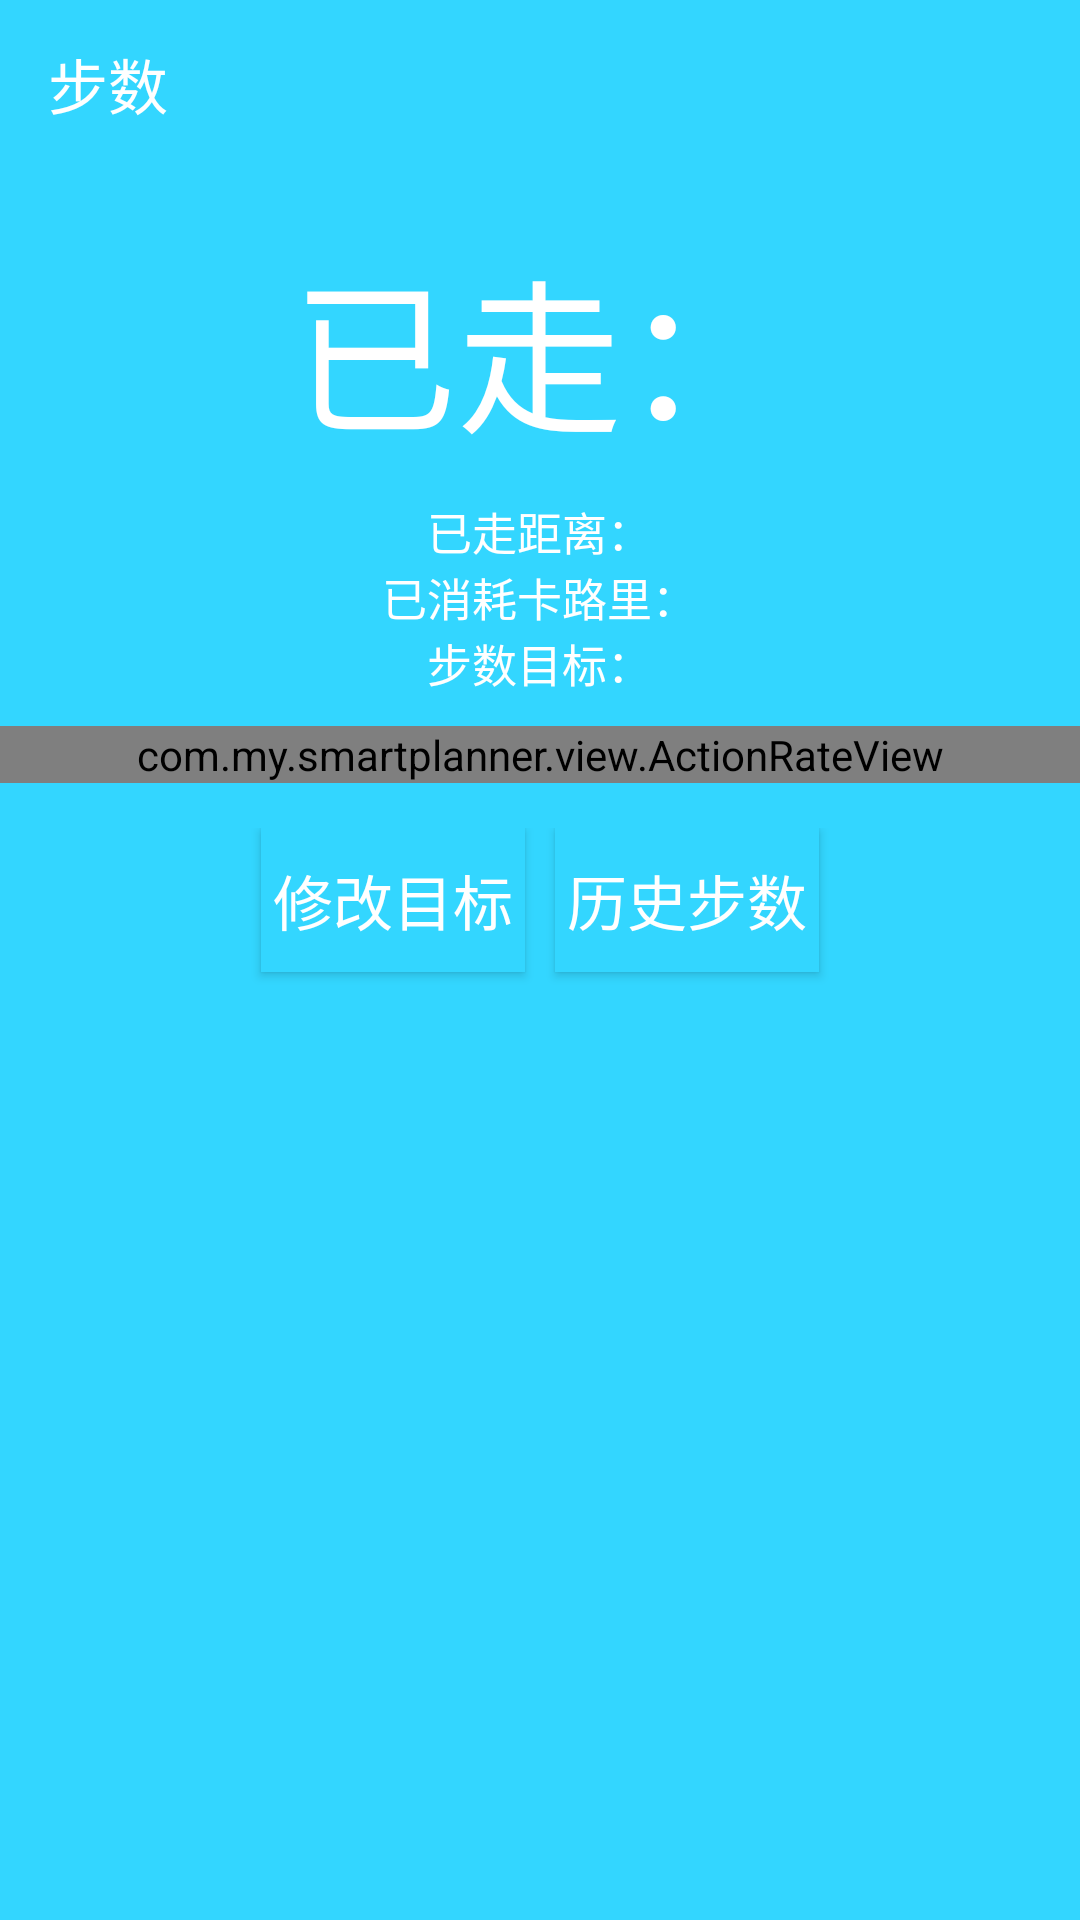

Reconstruct the res/layout file that produces this screen, plus the resources it refers to.
<!-- AndroidManifest.xml: application theme ActivityTheme -->
<!-- res/layout/activity_health.xml -->
<?xml version="1.0" encoding="utf-8"?>
<androidx.coordinatorlayout.widget.CoordinatorLayout xmlns:android="http://schemas.android.com/apk/res/android"
    xmlns:app="http://schemas.android.com/apk/res-auto"
    xmlns:tools="http://schemas.android.com/tools"
    android:layout_width="match_parent"
    android:layout_height="match_parent"
    android:fitsSystemWindows="true"
    tools:context=".activity.HealthActivity">
    
    <com.google.android.material.appbar.AppBarLayout
        android:layout_width="match_parent"
        android:layout_height="wrap_content"
        android:fitsSystemWindows="true"
        app:elevation="0dp">

        <androidx.appcompat.widget.Toolbar
            android:id="@+id/health_toolbar"
            android:layout_width="match_parent"
            android:layout_height="?attr/actionBarSize"
            android:background="@color/health_background"
            android:theme="@style/ThemeOverlay.AppCompat.Dark.ActionBar"
            app:popupTheme="@style/ThemeOverlay.AppCompat.Light"
            app:title="步数" />

    </com.google.android.material.appbar.AppBarLayout>

    <LinearLayout
        android:layout_width="match_parent"
        android:layout_height="match_parent"
        android:background="@color/health_background"
        android:orientation="vertical"
        android:paddingTop="10dp"
        app:layout_behavior="@string/appbar_scrolling_view_behavior">

        <TextView
            android:id="@+id/tv_step"
            android:layout_width="wrap_content"
            android:layout_height="wrap_content"
            android:layout_gravity="center_horizontal"
            android:layout_marginVertical="10dp"
            android:text="已走："
            android:textColor="#FFFFFF"
            android:textSize="55sp"
            app:layout_constraintBottom_toBottomOf="parent"
            app:layout_constraintLeft_toLeftOf="parent"
            app:layout_constraintRight_toRightOf="parent"
            app:layout_constraintTop_toTopOf="parent" />

        <TextView
            android:id="@+id/tv_distance"
            android:layout_width="wrap_content"
            android:layout_height="wrap_content"
            android:layout_gravity="center_horizontal"
            android:text="已走距离："
            android:textColor="#FFFFFF"
            android:textSize="15sp"
            app:layout_constraintBottom_toBottomOf="parent"
            app:layout_constraintLeft_toLeftOf="parent"
            app:layout_constraintRight_toRightOf="parent"
            app:layout_constraintTop_toTopOf="parent" />

        <TextView
            android:id="@+id/tv_calorie"
            android:layout_width="wrap_content"
            android:layout_height="wrap_content"
            android:layout_gravity="center_horizontal"
            android:text="已消耗卡路里："
            android:textColor="#FFFFFF"
            android:textSize="15sp"
            app:layout_constraintBottom_toBottomOf="parent"
            app:layout_constraintLeft_toLeftOf="parent"
            app:layout_constraintRight_toRightOf="parent"
            app:layout_constraintTop_toTopOf="parent" />

        <TextView
            android:id="@+id/tv_goal"
            android:layout_width="wrap_content"
            android:layout_height="wrap_content"
            android:layout_gravity="center_horizontal"
            android:text="步数目标："
            android:textColor="#FFFFFF"
            android:textSize="15sp"
            app:layout_constraintBottom_toBottomOf="parent"
            app:layout_constraintLeft_toLeftOf="parent"
            app:layout_constraintRight_toRightOf="parent"
            app:layout_constraintTop_toTopOf="parent" />

        <com.my.smartplanner.view.ActionRateView
            android:id="@+id/achievement_arv"
            android:layout_width="match_parent"
            android:layout_height="wrap_content"
            android:layout_marginVertical="10dp"
            app:layout_constraintTop_toTopOf="parent"
            tools:layout_editor_absoluteX="0dp" />

        <LinearLayout
            android:layout_width="wrap_content"
            android:layout_height="wrap_content"
            android:orientation="horizontal"
            android:paddingTop="5dp">

            <View
                android:layout_width="0dp"
                android:layout_height="match_parent"
                android:layout_weight="1" />

            <Button
                android:id="@+id/bt_goal"
                android:layout_width="wrap_content"
                android:layout_height="wrap_content"
                android:layout_gravity="center_horizontal"
                android:layout_margin="5dp"
                android:background="@color/health_background"
                android:text="修改目标"
                android:textColor="#FFFFFF"
                android:textSize="20sp" />

            <Button
                android:id="@+id/bt_chart"
                android:layout_width="wrap_content"
                android:layout_height="wrap_content"
                android:layout_gravity="center_horizontal"
                android:layout_margin="5dp"
                android:background="@color/health_background"
                android:text="历史步数"
                android:textColor="#FFFFFF"
                android:textSize="20sp" />

            <View
                android:layout_width="0dp"
                android:layout_height="match_parent"
                android:layout_weight="1" />
        </LinearLayout>

    </LinearLayout>

</androidx.coordinatorlayout.widget.CoordinatorLayout>
<!-- resources referenced by this layout -->
<resources>
  <color name="health_background">#33D6FF</color>
  <style name="ActivityTheme" parent="AppTheme" />
  <style name="AppTheme" parent="Theme.AppCompat.Light.NoActionBar">
          
          <item name="colorPrimary">@color/colorPrimary</item>
          <item name="colorPrimaryDark">@color/colorPrimaryDark</item>
          <item name="colorAccent">@color/colorAccent</item>
          <item name="sublimePickerStyle">@style/MySublimePickerStyle</item>
      </style>
  <color name="colorPrimary">#3f51b5</color>
  <color name="colorPrimaryDark">#3948a3</color>
  <color name="colorAccent">#D81B60</color>
  <style name="MySublimePickerStyle" parent="SublimePickerStyleLight">
          <item name="colorAccent">@color/blue</item>
          <item name="colorPrimaryDark">@color/blue</item>
          <item name="colorPrimary">@color/blue</item>
          <item name="android:textColorPrimary">@color/black</item>
          <item name="android:textColorSecondary">@color/grey</item>
          <item name="android:textColorPrimaryInverse">@color/white</item>
      </style>
  <color name="blue">#465efc</color>
  <color name="black">#000000</color>
  <color name="grey">#757575</color>
  <color name="white">#ffffff</color>
</resources>
